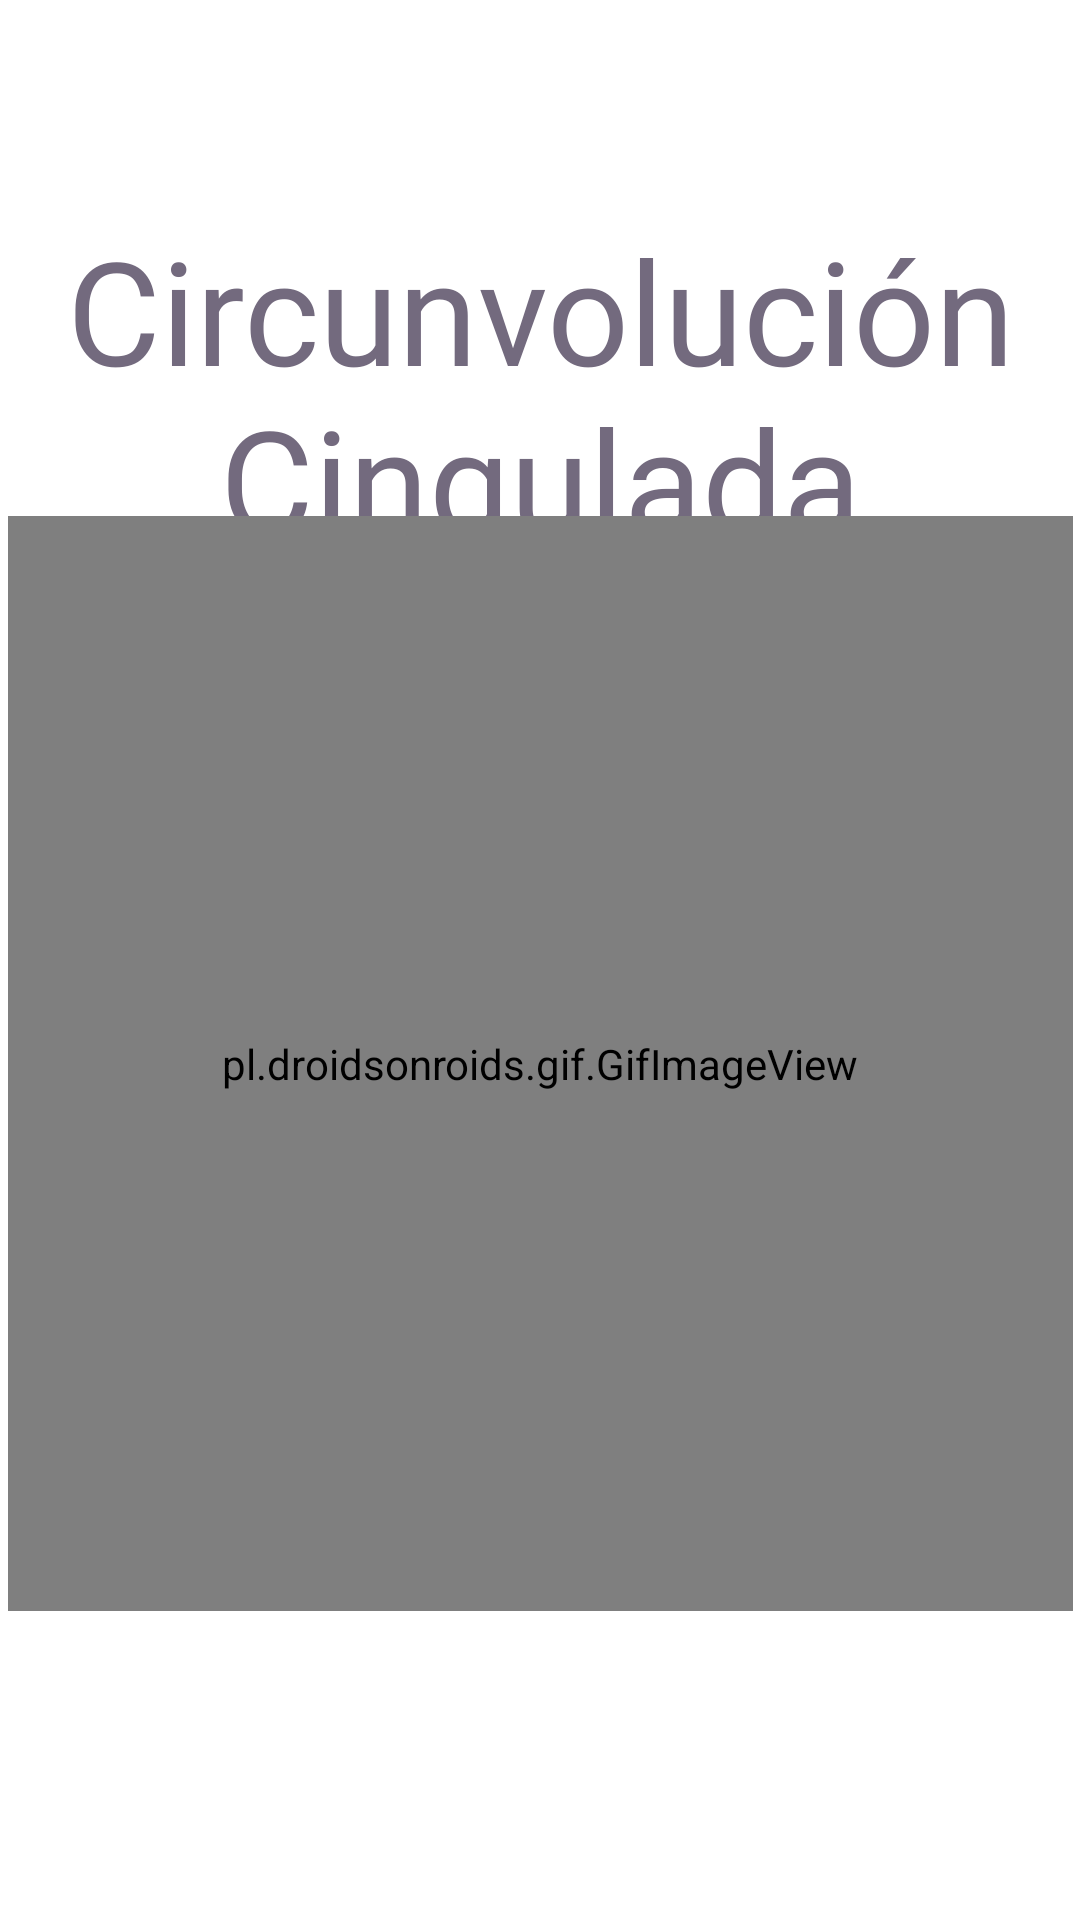

Android layout source for this screen:
<!-- AndroidManifest.xml: application theme Theme.ButtonSpeaker -->
<!-- res/layout/activity_btn18.xml -->
<?xml version="1.0" encoding="utf-8"?>
<androidx.constraintlayout.widget.ConstraintLayout xmlns:android="http://schemas.android.com/apk/res/android"
    xmlns:app="http://schemas.android.com/apk/res-auto"
    xmlns:tools="http://schemas.android.com/tools"
    android:layout_width="match_parent"
    android:layout_height="match_parent"
    tools:context=".btn18">

    <TextView
        android:id="@+id/textView27"
        android:layout_width="357dp"
        android:layout_height="115dp"
        android:fontFamily="@font/wendy_one"
        android:shadowColor="#FF0000"
        android:text="Circunvolución Cingulada"
        android:textAlignment="center"
        android:textAllCaps="false"
        android:textSize="48sp"
        app:layout_constraintBottom_toBottomOf="parent"
        app:layout_constraintEnd_toEndOf="parent"
        app:layout_constraintStart_toStartOf="parent"
        app:layout_constraintTop_toTopOf="parent"
        app:layout_constraintVertical_bias="0.135" />

    <pl.droidsonroids.gif.GifImageView
        android:layout_width="355dp"
        android:layout_height="365dp"
        android:src="@drawable/circunvolucion"
        app:layout_constraintBottom_toBottomOf="parent"
        app:layout_constraintEnd_toEndOf="parent"
        app:layout_constraintStart_toStartOf="parent"
        app:layout_constraintTop_toTopOf="parent"
        app:layout_constraintVertical_bias="0.626" />

</androidx.constraintlayout.widget.ConstraintLayout>
<!-- resources referenced by this layout -->
<resources>
  <!-- drawable circunvolucion: jpg bitmap (drawable-v24, 165645 bytes) -->
  <style name="Theme.ButtonSpeaker" parent="Theme.MaterialComponents.DayNight.DarkActionBar">
  
          
          <item name="colorPrimary">#03A9F4</item>
          <item name="colorPrimaryVariant">@android:color/holo_blue_dark</item>
          <item name="colorOnPrimary">@color/white</item>
  
          
          <item name="colorSecondary">#03A9F4</item>
          <item name="colorSecondaryVariant">@android:color/holo_blue_light</item>
          <item name="colorOnSecondary">@color/black</item>
          
          <item name="android:statusBarColor" tools:targetApi="21">?attr/colorPrimaryVariant</item>
          
          <item name="android:textColor">@color/colorGrisLetra</item>
      </style>
  <color name="white">#FFFFFFFF</color>
  <color name="black">#FF000000</color>
  <color name="colorGrisLetra">#736A7E</color>
</resources>
